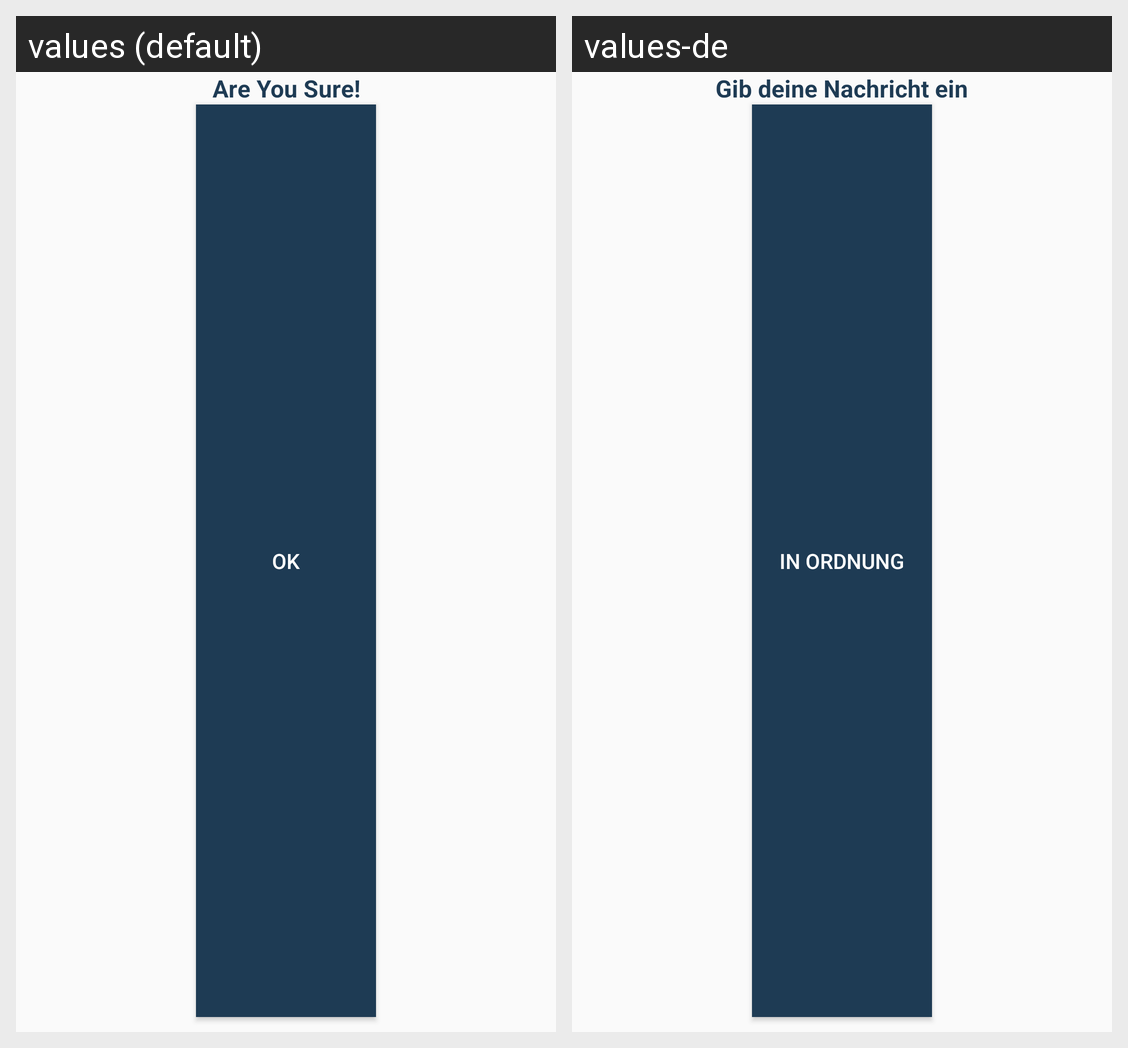

Locale-by-locale string values for the Android screen shown in this grid:
Android screen res/layout/session_dialog.xml rendered under 2 locales, left to right: values (default), values-de. Device: Nexus 5 (rendered at 1080×1920; each locale shown at half size, 540×960, under a caption strip naming it); theme AppTheme.
Strings drawn on this screen, with the default value and each locale's value (text and hints the layout hard-codes, and strings that could not be matched under every locale, appear in the picture but are not listed):

are_u_sure
  values: Are You Sure!
  values-de: Gib deine Nachricht ein

ok
  values: Ok
  values-de: In Ordnung
